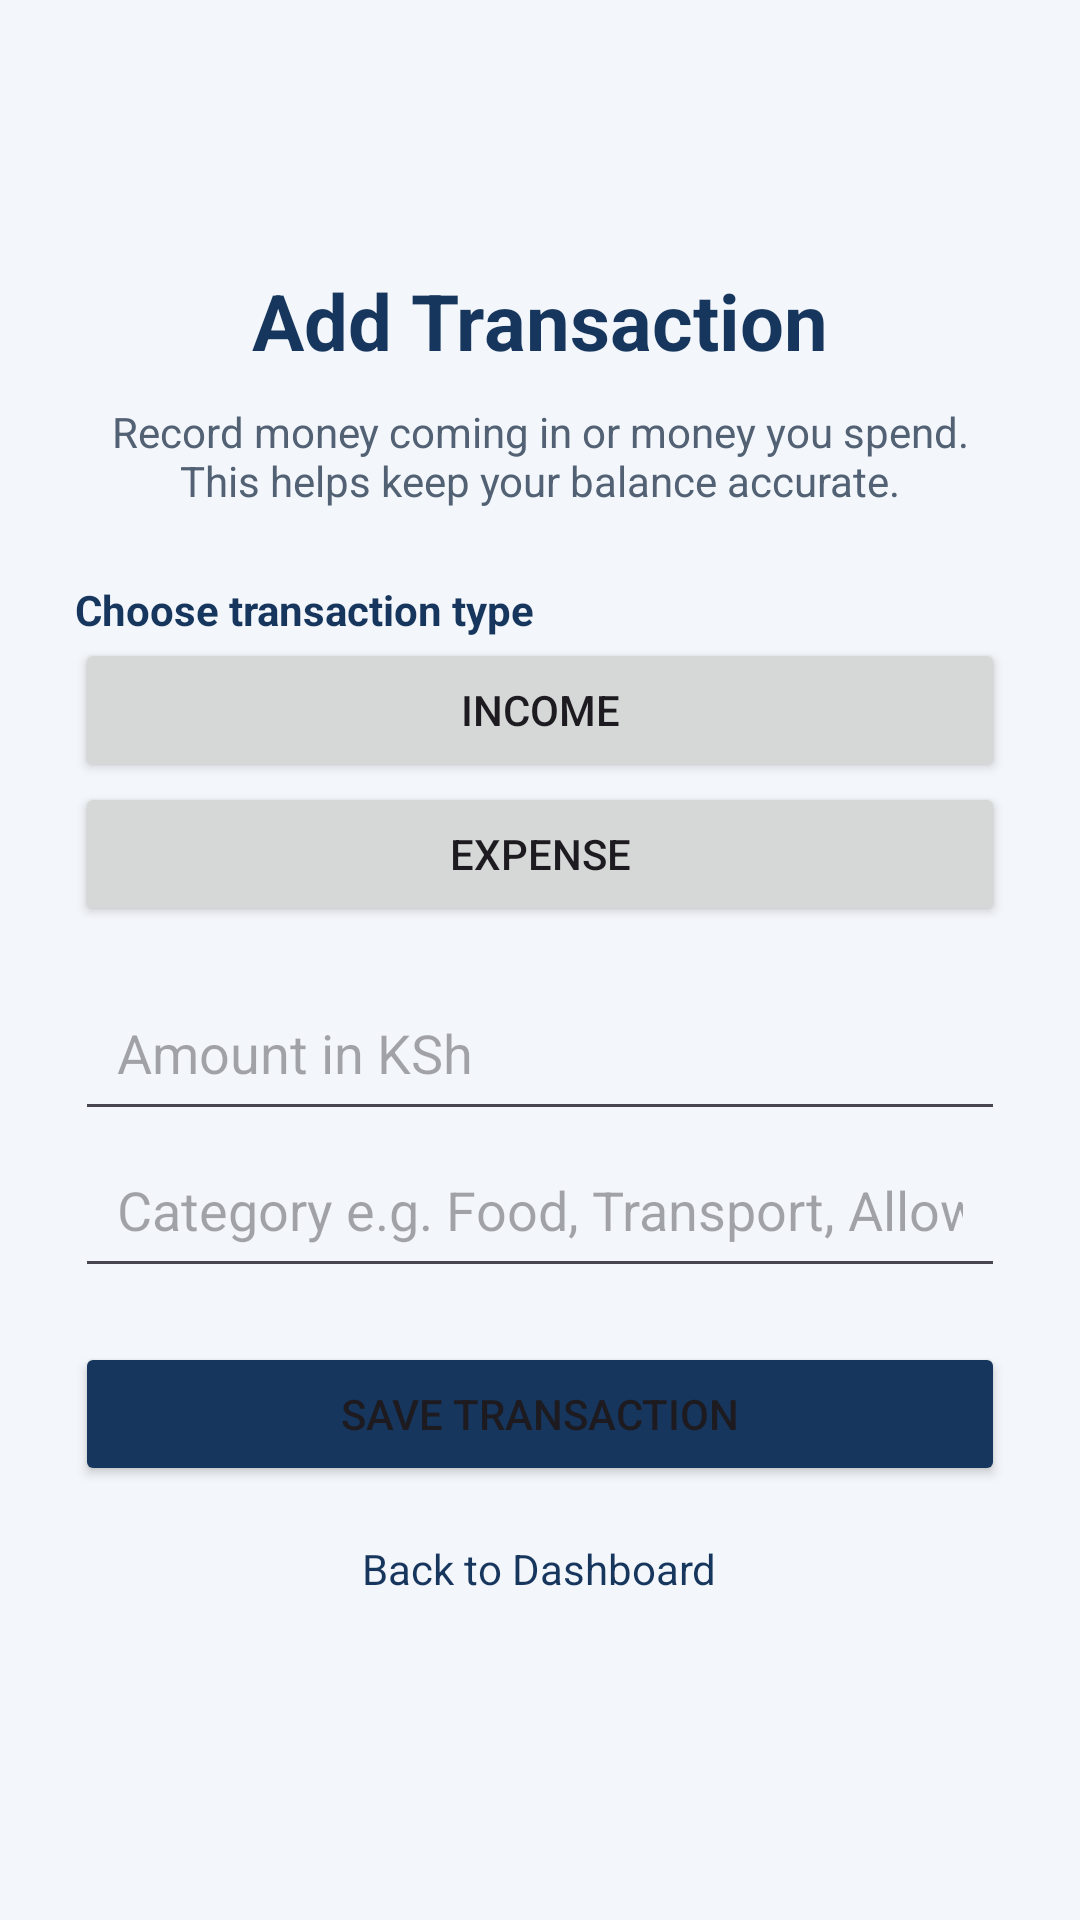

Here is an Android app screen rendered from its layout file. Give the layout XML and the strings, colors and styles it references.
<!-- AndroidManifest.xml: application theme Theme.CampusWallet -->
<!-- res/layout/activity_transaction.xml -->
<LinearLayout xmlns:android="http://schemas.android.com/apk/res/android"
    android:layout_width="match_parent"
    android:layout_height="match_parent"
    android:orientation="vertical"
    android:gravity="center"
    android:padding="25dp"
    android:background="#F3F6FA">

    

    
    <TextView
        android:layout_width="match_parent"
        android:layout_height="wrap_content"
        android:text="Add Transaction"
        android:textSize="26sp"
        android:textStyle="bold"
        android:textColor="#17365D"
        android:gravity="center"/>

    
    <TextView
        android:layout_width="match_parent"
        android:layout_height="wrap_content"
        android:text="Record money coming in or money you spend. This helps keep your balance accurate."
        android:textColor="#526174"
        android:gravity="center"
        android:layout_marginTop="10dp"
        android:layout_marginBottom="24dp"/>

    

    
    <TextView
        android:layout_width="match_parent"
        android:layout_height="wrap_content"
        android:text="Choose transaction type"
        android:textStyle="bold"
        android:textColor="#17365D"/>

    
    <Button
        android:id="@+id/incomeOption"
        android:layout_width="match_parent"
        android:layout_height="wrap_content"
        android:text="Income"/>

    
    <Button
        android:id="@+id/expenseOption"
        android:layout_width="match_parent"
        android:layout_height="wrap_content"
        android:text="Expense"/>

    

    
    <EditText
        android:id="@+id/transactionAmount"
        android:layout_width="match_parent"
        android:layout_height="wrap_content"
        android:hint="Amount in KSh"
        android:inputType="numberDecimal"
        android:padding="14dp"
        android:layout_marginTop="16dp"/>

    
    <EditText
        android:id="@+id/transactionCategory"
        android:layout_width="match_parent"
        android:layout_height="wrap_content"
        android:hint="Category e.g. Food, Transport, Allowance"
        android:inputType="textCapSentences"
        android:padding="14dp"/>

    

    
    <Button
        android:id="@+id/submitTransaction"
        android:layout_width="match_parent"
        android:layout_height="wrap_content"
        android:text="Save Transaction"
        android:layout_marginTop="18dp"
        android:backgroundTint="#17365D"/>

    
    <TextView
        android:id="@+id/backToDashboard"
        android:layout_width="wrap_content"
        android:layout_height="wrap_content"
        android:text="Back to Dashboard"
        android:textColor="#17365D"
        android:padding="18dp"/>
</LinearLayout>
<!-- resources referenced by this layout -->
<resources>
  <style name="Theme.CampusWallet" parent="Base.Theme.CampusWallet" />
  <style name="Base.Theme.CampusWallet" parent="Theme.Material3.DayNight.NoActionBar">
          
          
      </style>
</resources>
